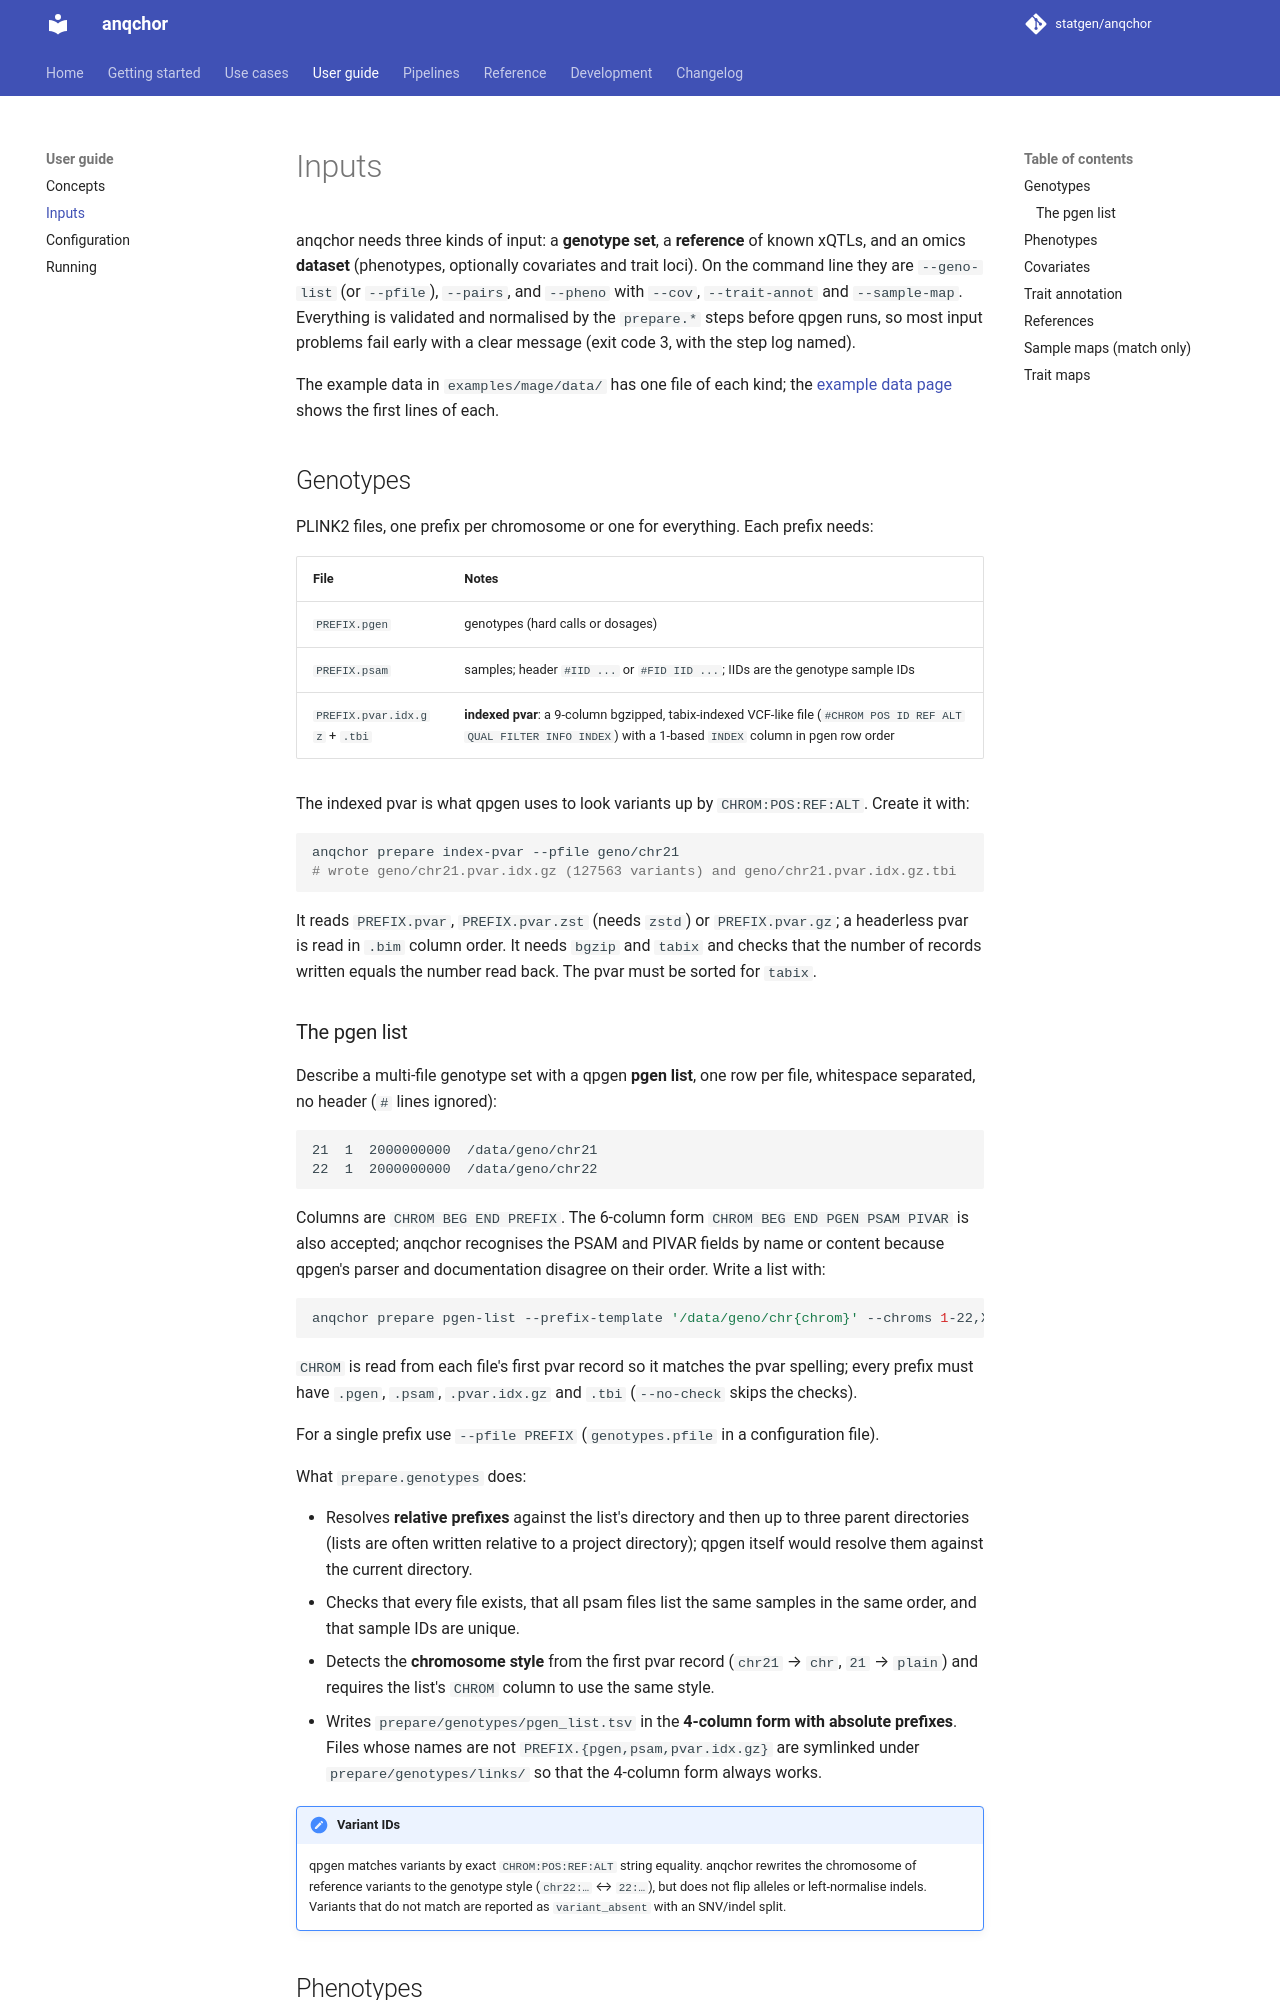

repository: statgen/anqchor · page: user-guide/inputs/index.html · generator: mkdocs

# Inputs

anqchor needs three kinds of input: a **genotype set**, a **reference** of known xQTLs, and
an omics **dataset** (phenotypes, optionally covariates and trait loci). On the command line
they are `--geno-list` (or `--pfile`), `--pairs`, and `--pheno` with `--cov`, `--trait-annot`
and `--sample-map`. Everything is validated and normalised by the `prepare.*` steps before qpgen
runs, so most input problems fail early with a clear message (exit code 3, with the step log
named).

The example data in `examples/mage/data/` has one file of each kind; the
[example data page](../use-cases/example-data.md) shows the first lines of each.

## Genotypes

PLINK2 files, one prefix per chromosome or one for everything. Each prefix needs:

| File | Notes |
|---|---|
| `PREFIX.pgen` | genotypes (hard calls or dosages) |
| `PREFIX.psam` | samples; header `#IID ...` or `#FID IID ...`; IIDs are the genotype sample IDs |
| `PREFIX.pvar.idx.gz` + `.tbi` | **indexed pvar**: a 9-column bgzipped, tabix-indexed VCF-like file (`#CHROM POS ID REF ALT QUAL FILTER INFO INDEX`) with a 1-based `INDEX` column in pgen row order |

The indexed pvar is what qpgen uses to look variants up by `CHROM:POS:REF:ALT`. Create it with:

```bash
anqchor prepare index-pvar --pfile geno/chr21
# wrote geno/chr21.pvar.idx.gz (127563 variants) and geno/chr21.pvar.idx.gz.tbi
```

It reads `PREFIX.pvar`, `PREFIX.pvar.zst` (needs `zstd`) or `PREFIX.pvar.gz`; a headerless
pvar is read in `.bim` column order. It needs `bgzip` and `tabix` and checks that the number of
records written equals the number read back. The pvar must be sorted for `tabix`.

### The pgen list

Describe a multi-file genotype set with a qpgen **pgen list**, one row per file, whitespace
separated, no header (`#` lines ignored):

```text
21  1  2000000000  /data/geno/chr21
22  1  2000000000  /data/geno/chr22
```

Columns are `CHROM BEG END PREFIX`. The 6-column form `CHROM BEG END PGEN PSAM PIVAR` is also
accepted; anqchor recognises the PSAM and PIVAR fields by name or content because qpgen's
parser and documentation disagree on their order. Write a list with:

```bash
anqchor prepare pgen-list --prefix-template '/data/geno/chr{chrom}' --chroms 1-22,X --out geno.list.tsv
```

`CHROM` is read from each file's first pvar record so it matches the pvar spelling; every
prefix must have `.pgen`, `.psam`, `.pvar.idx.gz` and `.tbi` (`--no-check` skips the checks).

For a single prefix use `--pfile PREFIX` (`genotypes.pfile` in a configuration file).

What `prepare.genotypes` does:

- Resolves **relative prefixes** against the list's directory and then up to three parent
  directories (lists are often written relative to a project directory); qpgen itself would
  resolve them against the current directory.
- Checks that every file exists, that all psam files list the same samples in the same order,
  and that sample IDs are unique.
- Detects the **chromosome style** from the first pvar record (`chr21` → `chr`, `21` → `plain`)
  and requires the list's `CHROM` column to use the same style.
- Writes `prepare/genotypes/pgen_list.tsv` in the **4-column form with absolute prefixes**.
  Files whose names are not `PREFIX.{pgen,psam,pvar.idx.gz}` are symlinked under
  `prepare/genotypes/links/` so that the 4-column form always works.

!!! note "Variant IDs"
    qpgen matches variants by exact `CHROM:POS:REF:ALT` string equality. anqchor rewrites the
    chromosome of reference variants to the genotype style (`chr22:…` ↔ `22:…`), but does not
    flip alleles or left-normalise indels. Variants that do not match are reported as
    `variant_absent` with an SNV/indel split.
